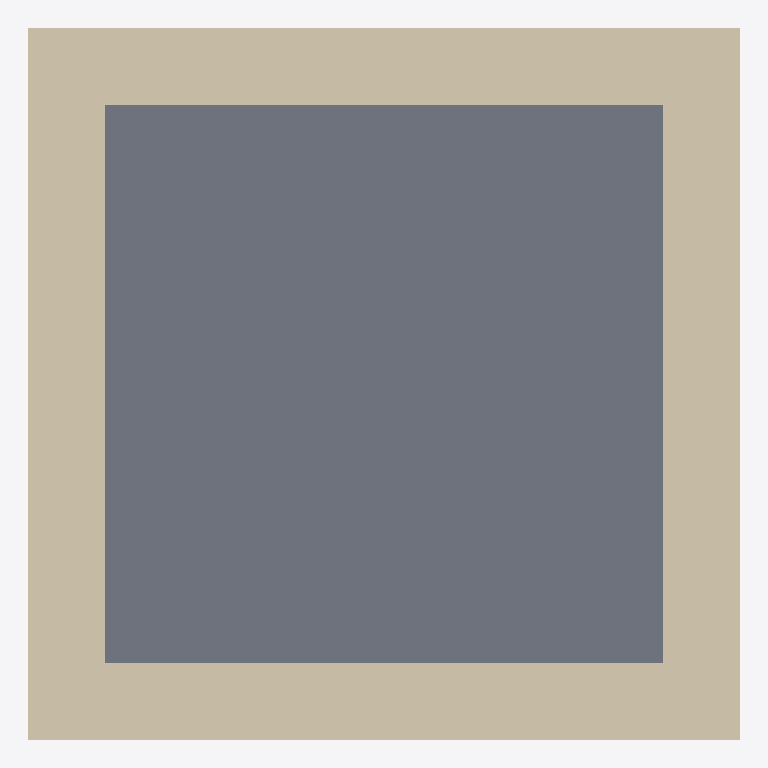
Plan cut of the same IFC building model at storey 'Level 2' (level 3.00 m, cut at 4.40 m), seen from above with north up, elements coloured by IFC class: 4 walls (beige), 1 slab (grey). Cut surfaces are drawn darker.
Extent 5.6 m × 5.6 m × 3.0 m (x, y, z). Storeys (2): Level 1 at 0.00 m; Level 2 at 3.00 m. Elements (9): 4 IfcBeam, 4 IfcWall, 1 IfcSlab.

HEADER;
FILE_DESCRIPTION(('ViewDefinition [ReferenceView_V1.2]'),'2;1');
FILE_NAME('Project Number','2022-08-04T16:42:51+00:00',(''),(''),'ODA SDAI 22.12','23.0.11.19 - Exporter 23.0.11.19 - Alternate UI 23.0.11.19','');
FILE_SCHEMA(('IFC4'));
ENDSEC;
DATA;
#97=IFCPROJECT('1Rlq8ZIbTCtv7eNTqTxWPA',#20,'Project Number',$,$,'Project Name','Project Status',(#92),#89);
#109=IFCSITE('1Rlq8ZIbTCtv7eNTqTxWP8',#20,'Default',$,$,#108,$,$,.ELEMENT.,$,$,$,$,$);
#99=IFCBUILDING('1Rlq8ZIbTCtv7eNTqTxWPB',#20,'',$,$,#16,$,'',.ELEMENT.,$,$,$);
#102=IFCBUILDINGSTOREY('1qv6ynVKX7xf87anS8vNi1',#20,'Level 1',$,'Level:8mm Head',#101,$,'Level 1',.ELEMENT.,0.0);
#106=IFCBUILDINGSTOREY('1qv6ynVKX7xf87anS8vN2n',#20,'Level 2',$,'Level:8mm Head',#105,$,'Level 2',.ELEMENT.,3.0000000000000004);
#386=IFCSLAB('3_RIHh24z80v054x1FTK7U',#20,'Floor:Generic 300mm:424624',$,'Floor:Generic 300mm',#370,#385,'424624',.FLOOR.);
#130=IFCWALL('3_RIHh24z80v054x1FTKd1',#20,'Basic Wall:Load bearing wall:422575',$,'Basic Wall:Load bearing wall',#115,#129,'422575',.NOTDEFINED.);
#182=IFCWALL('3_RIHh24z80v054x1FTKXI',#20,'Basic Wall:Load bearing wall:422716',$,'Basic Wall:Load bearing wall',#170,#181,'422716',.NOTDEFINED.);
#160=IFCWALL('3_RIHh24z80v054x1FTKcK',#20,'Basic Wall:Load bearing wall:422650',$,'Basic Wall:Load bearing wall',#148,#159,'422650',.NOTDEFINED.);
#204=IFCWALL('3_RIHh24z80v054x1FTKWK',#20,'Basic Wall:Load bearing wall:422778',$,'Basic Wall:Load bearing wall',#192,#203,'422778',.NOTDEFINED.);
ENDSEC;